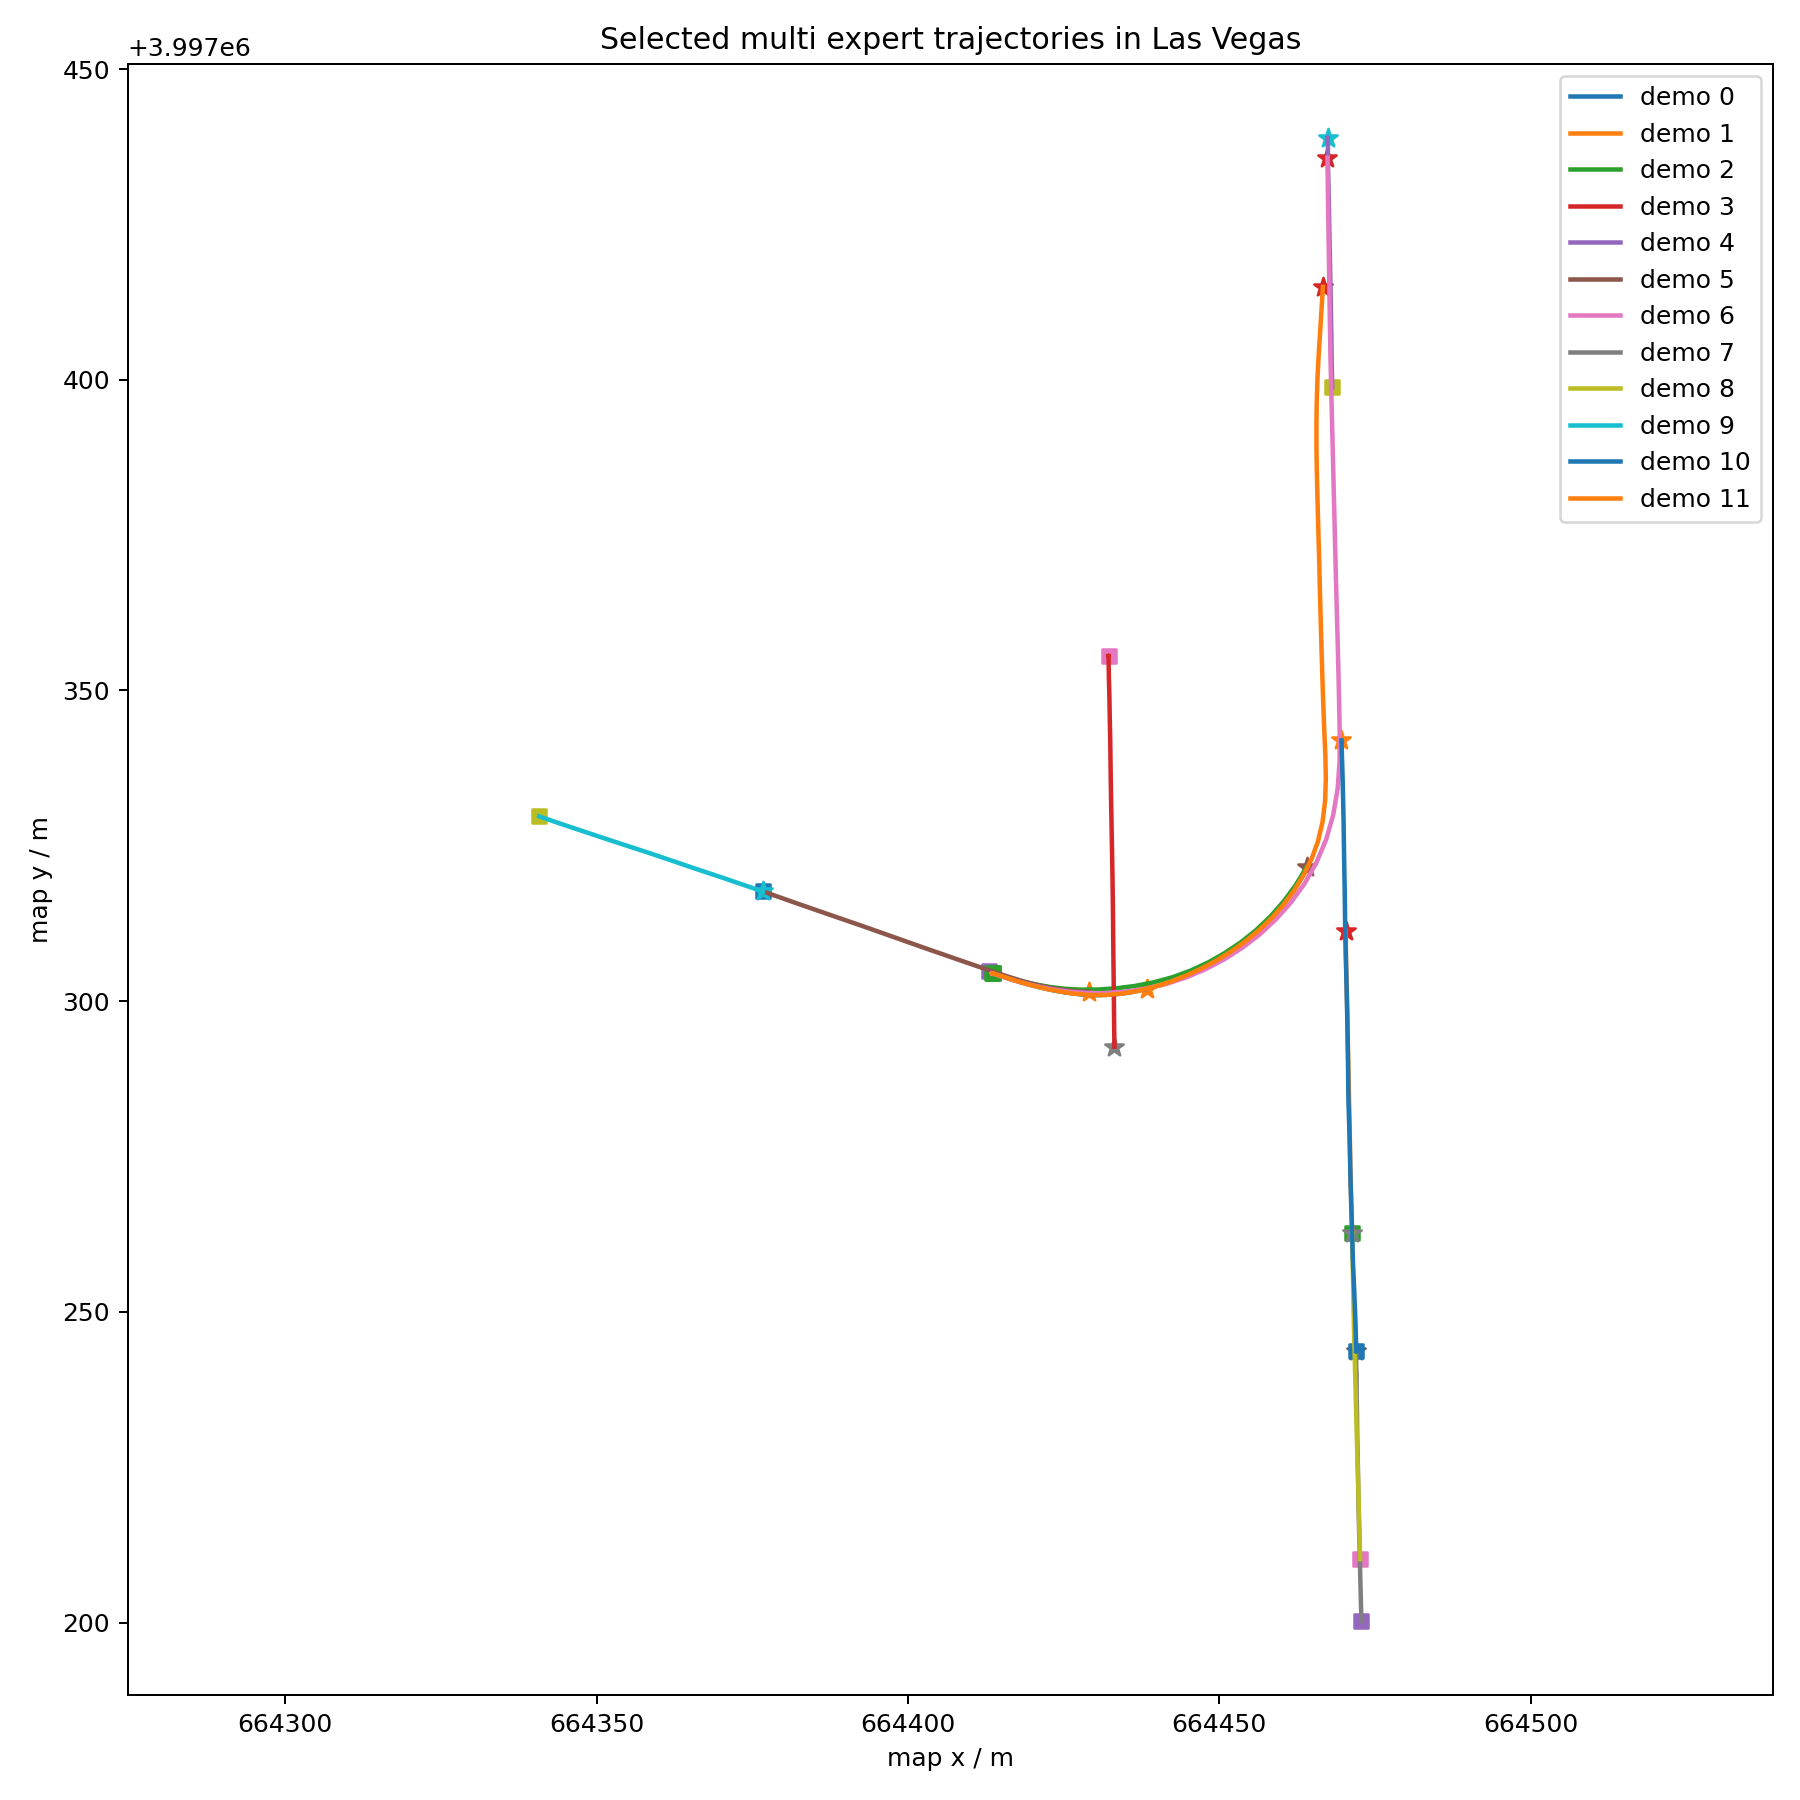

The table this chart was drawn from, first rows:
demo_id, t, timestamp, x, y, vx, vy, db_path
0, 0, 1620864051001510, 664414, 3997304, 0.0001018, -0.0004097, data/data/cache/mini/2021.05.12.23.36.44…
0, 1, 1620864051401661, 664414, 3997304, 0.000281, -0.00102, data/data/cache/mini/2021.05.12.23.36.44…
0, 2, 1620864051801507, 664414, 3997304, 0.0001276, -0.001202, data/data/cache/mini/2021.05.12.23.36.44…
0, 3, 1620864052201252, 664414, 3997304, -0.0002156, -0.0007861, data/data/cache/mini/2021.05.12.23.36.44…
0, 4, 1620864052600829, 664414, 3997304, -0.0003345, -0.000172, data/data/cache/mini/2021.05.12.23.36.44…
0, 5, 1620864053000466, 664414, 3997304, -0.000304, -7.175923829508735e-05, data/data/cache/mini/2021.05.12.23.36.44…
0, 6, 1620864053400164, 664414, 3997304, 9.332194908417044e-05, 4.670666661575485e-05, data/data/cache/mini/2021.05.12.23.36.44…
0, 7, 1620864053800040, 664414, 3997304, -7.71222716565863e-05, -0.0003231, data/data/cache/mini/2021.05.12.23.36.44…
0, 8, 1620864054200072, 664414, 3997304, 0.0002218, -0.000532, data/data/cache/mini/2021.05.12.23.36.44…
0, 9, 1620864054600154, 664414, 3997304, -0.0004734, -0.000513, data/data/cache/mini/2021.05.12.23.36.44…
0, 10, 1620864055000324, 664414, 3997304, -0.0003297, -0.0006853, data/data/cache/mini/2021.05.12.23.36.44…
0, 11, 1620864055400444, 664414, 3997304, -0.0004103, -0.001006, data/data/cache/mini/2021.05.12.23.36.44…
0, 12, 1620864055800525, 664414, 3997304, -0.0005927, -0.001511, data/data/cache/mini/2021.05.12.23.36.44…
0, 13, 1620864056200693, 664414, 3997304, -0.0001196, -0.0004048, data/data/cache/mini/2021.05.12.23.36.44…
0, 14, 1620864056600836, 664414, 3997304, -0.0001366, 0.0002596, data/data/cache/mini/2021.05.12.23.36.44…
0, 15, 1620864057000950, 664414, 3997304, -4.263356670636281e-05, 0.0002761, data/data/cache/mini/2021.05.12.23.36.44…
0, 16, 1620864057401040, 664414, 3997304, -0.0003275, -0.0001691, data/data/cache/mini/2021.05.12.23.36.44…
0, 17, 1620864057801150, 664414, 3997304, -0.0002224, -0.0004326, data/data/cache/mini/2021.05.12.23.36.44…
0, 18, 1620864058201139, 664414, 3997304, 0.0003153, -0.0005303, data/data/cache/mini/2021.05.12.23.36.44…
0, 19, 1620864058600907, 664414, 3997304, 3.8578849857981985e-05, -0.0004265, data/data/cache/mini/2021.05.12.23.36.44…
0, 20, 1620864059000689, 664414, 3997304, -0.0002241, -0.0005399, data/data/cache/mini/2021.05.12.23.36.44…
0, 21, 1620864059400565, 664414, 3997304, 0.0001802, -0.0007708, data/data/cache/mini/2021.05.12.23.36.44…
0, 22, 1620864059800593, 664414, 3997304, 0.0003755, -0.0006398, data/data/cache/mini/2021.05.12.23.36.44…
0, 23, 1620864060200713, 664414, 3997304, 0.0003358, -0.0006988, data/data/cache/mini/2021.05.12.23.36.44…
0, 24, 1620864060600869, 664414, 3997304, -5.3040892534582395e-05, -0.0007628, data/data/cache/mini/2021.05.12.23.36.44…
0, 25, 1620864061001103, 664414, 3997304, 0.0003264, -0.0002515, data/data/cache/mini/2021.05.12.23.36.44…
0, 26, 1620864061401212, 664414, 3997304, 0.0002185, -0.0005494, data/data/cache/mini/2021.05.12.23.36.44…
0, 27, 1620864061801091, 664414, 3997304, 0.0002484, -0.0001089, data/data/cache/mini/2021.05.12.23.36.44…
0, 28, 1620864062200731, 664414, 3997304, 0.0001924, 3.62729014884159e-05, data/data/cache/mini/2021.05.12.23.36.44…
0, 29, 1620864062600353, 664414, 3997304, -1.2529878628471e-05, -0.0005396, data/data/cache/mini/2021.05.12.23.36.44…
0, 30, 1620864063000046, 664414, 3997304, 0.0001402, -0.0006859, data/data/cache/mini/2021.05.12.23.36.44…
0, 31, 1620864063399761, 664414, 3997304, -0.0001423, -0.0006516, data/data/cache/mini/2021.05.12.23.36.44…
0, 32, 1620864063799692, 664414, 3997304, 0.000148, -3.6135260596095977e-06, data/data/cache/mini/2021.05.12.23.36.44…
0, 33, 1620864064199783, 664414, 3997304, -0.0001692, -8.064208747878934e-05, data/data/cache/mini/2021.05.12.23.36.44…
0, 34, 1620864064600010, 664414, 3997304, -0.0001798, -6.691359572584427e-05, data/data/cache/mini/2021.05.12.23.36.44…
0, 35, 1620864065000266, 664414, 3997304, -0.000333, -0.0001542, data/data/cache/mini/2021.05.12.23.36.44…
0, 36, 1620864065400415, 664414, 3997304, -0.0003218, -7.258715425091453e-06, data/data/cache/mini/2021.05.12.23.36.44…
0, 37, 1620864065800501, 664414, 3997304, -0.0001293, -1.0859755397137263e-05, data/data/cache/mini/2021.05.12.23.36.44…
0, 38, 1620864066200602, 664414, 3997304, -0.0002177, -5.976936775124489e-05, data/data/cache/mini/2021.05.12.23.36.44…
0, 39, 1620864066600702, 664414, 3997304, -3.383407420429832e-05, 0.0001109, data/data/cache/mini/2021.05.12.23.36.44…
0, 40, 1620864067000808, 664414, 3997304, -0.0002834, -0.0004761, data/data/cache/mini/2021.05.12.23.36.44…
0, 41, 1620864067400922, 664414, 3997304, -0.0001843, -0.0004233, data/data/cache/mini/2021.05.12.23.36.44…
0, 42, 1620864067801023, 664414, 3997304, -0.0004448, -0.0003643, data/data/cache/mini/2021.05.12.23.36.44…
0, 43, 1620864068201105, 664414, 3997304, -0.0001222, -0.0004249, data/data/cache/mini/2021.05.12.23.36.44…
0, 44, 1620864068601256, 664414, 3997304, 0.0001467, -0.0002969, data/data/cache/mini/2021.05.12.23.36.44…
0, 45, 1620864069001435, 664414, 3997304, 0.0002026, -0.0004356, data/data/cache/mini/2021.05.12.23.36.44…
0, 46, 1620864069401486, 664414, 3997304, -0.0001943, -0.0005799, data/data/cache/mini/2021.05.12.23.36.44…
0, 47, 1620864069801305, 664414, 3997304, 8.250744690194717e-05, -0.0005545, data/data/cache/mini/2021.05.12.23.36.44…
0, 48, 1620864070200927, 664414, 3997304, -4.5986900920774347e-05, -0.0002838, data/data/cache/mini/2021.05.12.23.36.44…
0, 49, 1620864070600426, 664414, 3997304, -0.0001181, -0.0005307, data/data/cache/mini/2021.05.12.23.36.44…
0, 50, 1620864071000033, 664414, 3997304, 0.0002845, -0.0003437, data/data/cache/mini/2021.05.12.23.36.44…
0, 51, 1620864071399728, 664414, 3997304, 8.338810917514596e-05, 0.000194, data/data/cache/mini/2021.05.12.23.36.44…
0, 52, 1620864071799650, 664414, 3997304, -0.0002454, -0.0003624, data/data/cache/mini/2021.05.12.23.36.44…
0, 53, 1620864072199725, 664414, 3997304, 0.0003817, -0.0006556, data/data/cache/mini/2021.05.12.23.36.44…
0, 54, 1620864072599865, 664414, 3997304, 9.30109985634066e-05, -0.0007859, data/data/cache/mini/2021.05.12.23.36.44…
0, 55, 1620864073000019, 664414, 3997304, -0.0001795, -0.0004569, data/data/cache/mini/2021.05.12.23.36.44…
0, 56, 1620864073400203, 664414, 3997304, -0.0001909, -0.000127, data/data/cache/mini/2021.05.12.23.36.44…
0, 57, 1620864073800331, 664414, 3997304, -1.9355395903235112e-05, -0.0007249, data/data/cache/mini/2021.05.12.23.36.44…
0, 58, 1620864074200421, 664414, 3997304, -0.0002451, -0.001004, data/data/cache/mini/2021.05.12.23.36.44…
0, 59, 1620864074600580, 664414, 3997304, 0.0004085, -0.0005342, data/data/cache/mini/2021.05.12.23.36.44…
... 1,296 more rows
